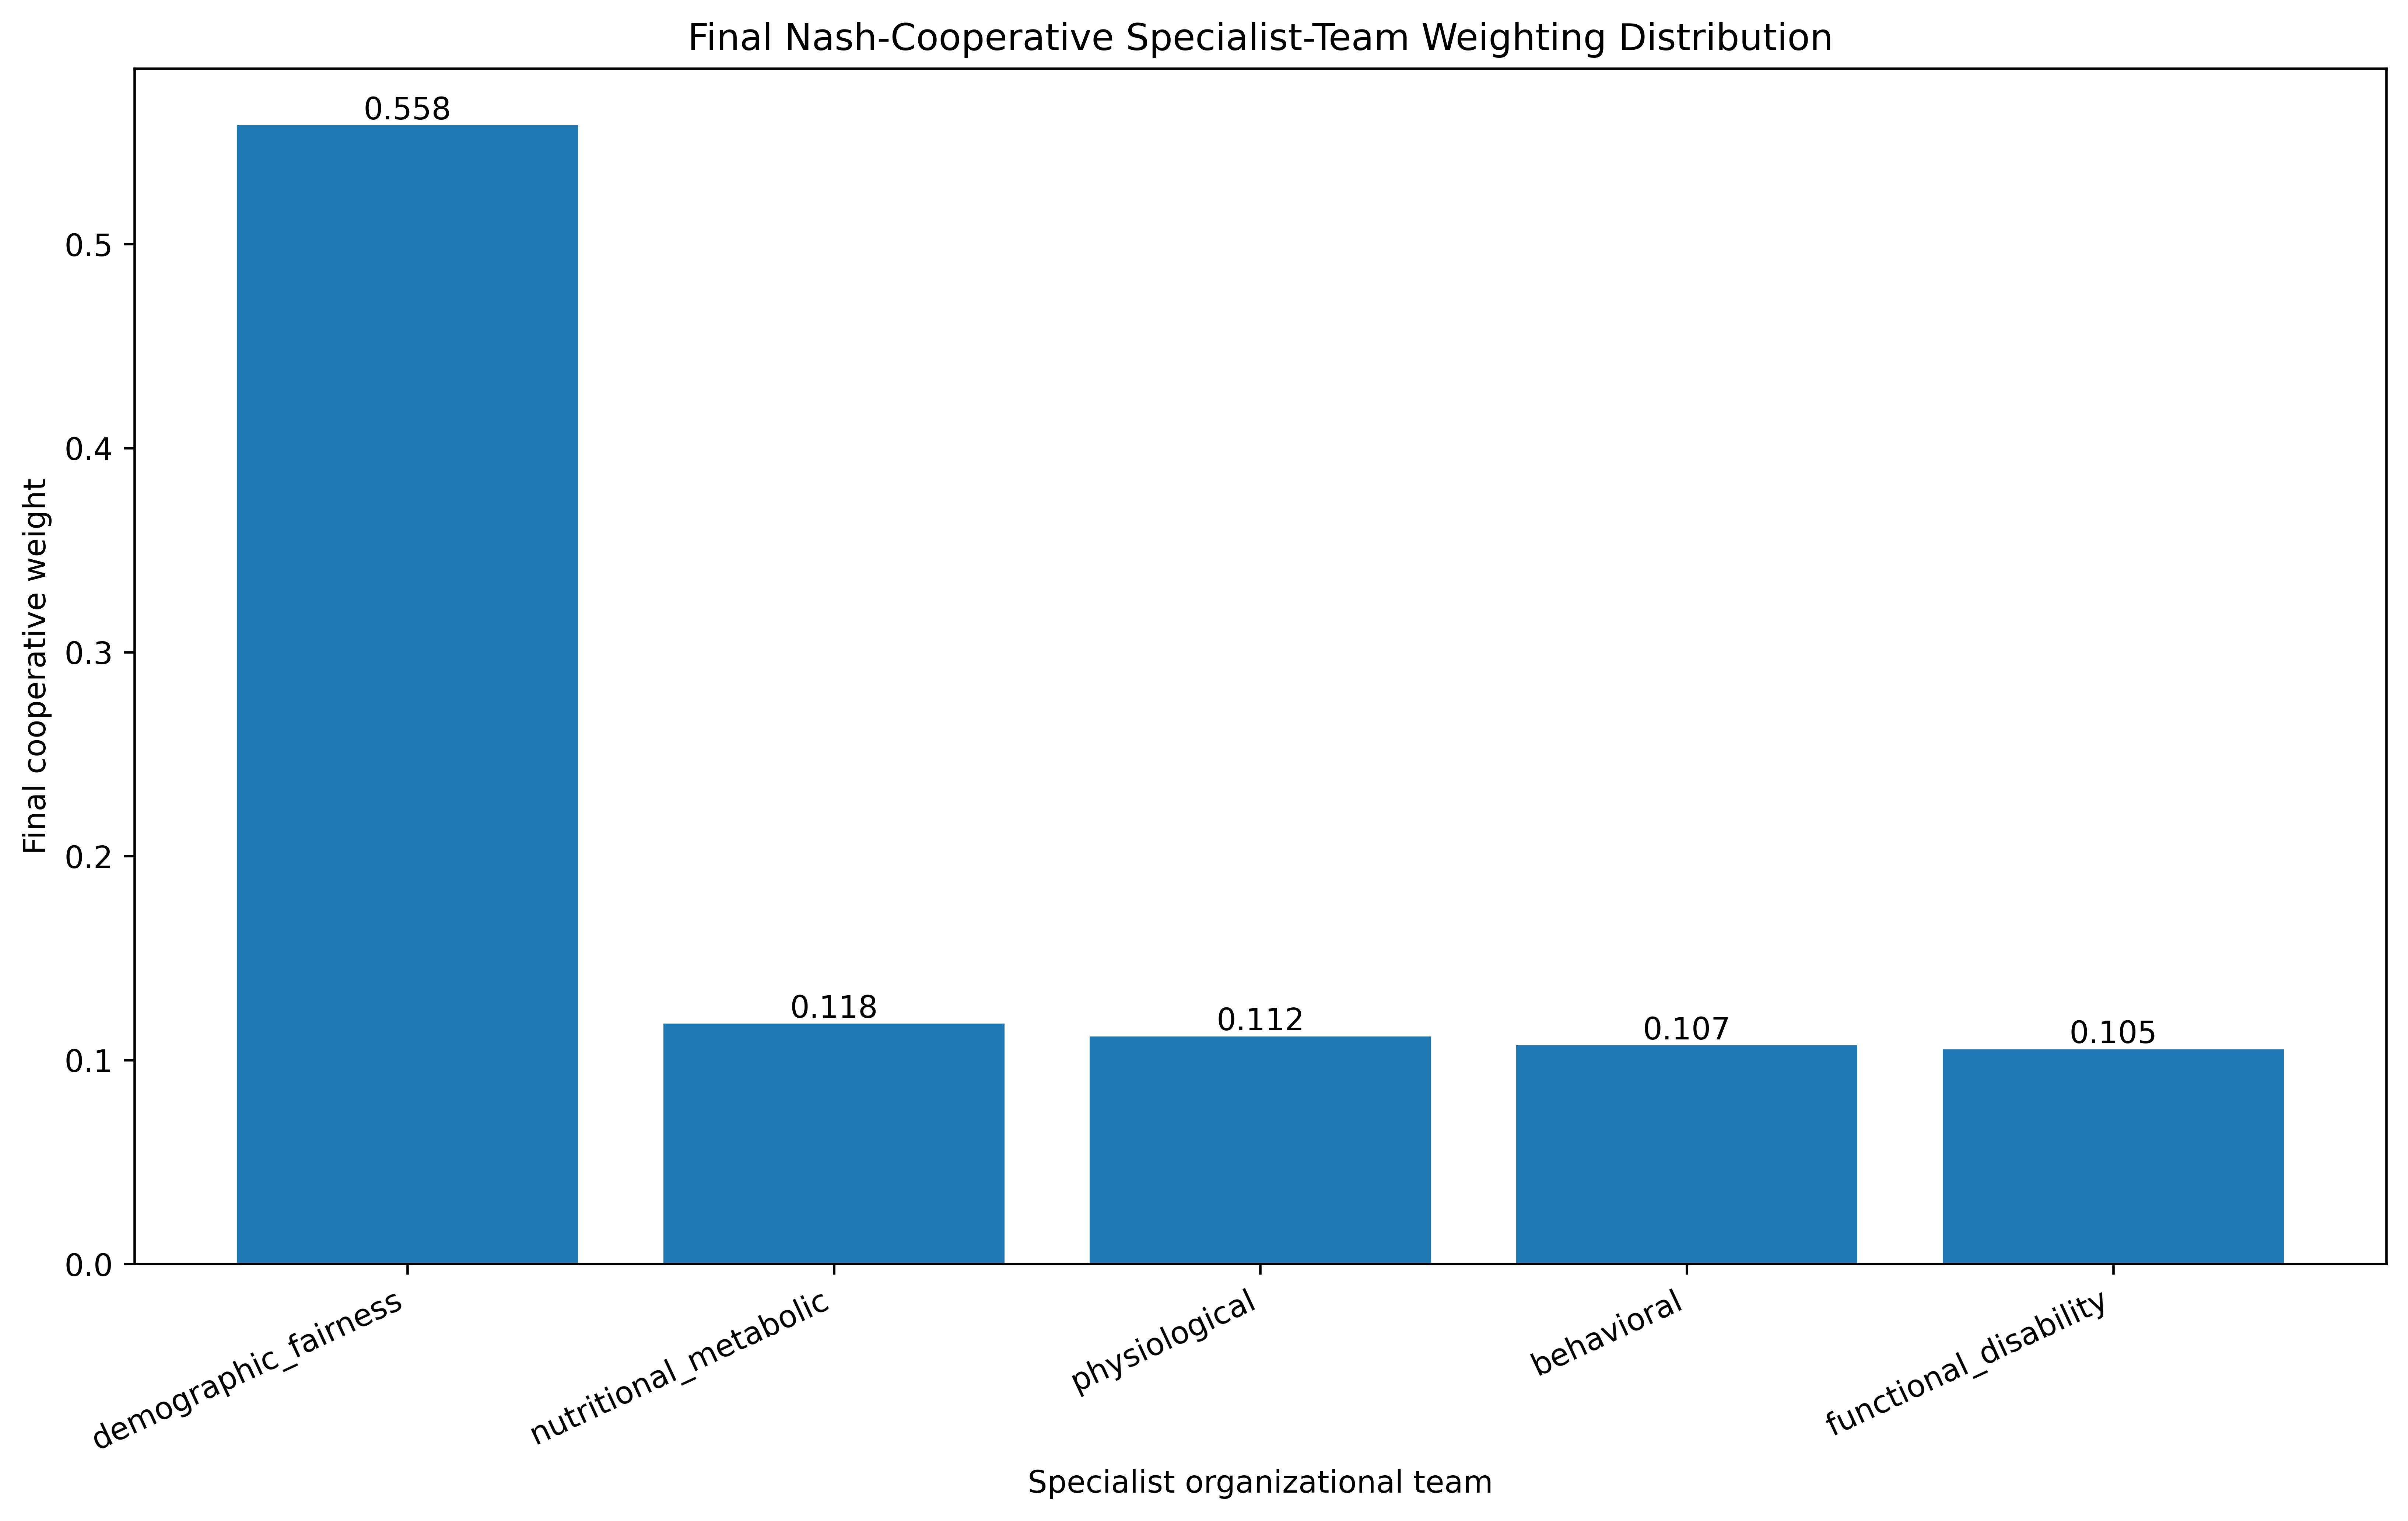

This chart was generated by the following Python code:
import pandas as pd
import matplotlib.pyplot as plt
from pathlib import Path

# ============================================================
# Paths
# ============================================================

RESULTS_DIR = Path(
    r"D:\47\472\New-Papers\Integrated Personalized Disability-Aware\Experiments\Experiment2\Results"
)

INPUT_FILE = RESULTS_DIR / "team_cooperative_weights.csv"

OUTPUT_FIGURE = RESULTS_DIR / "experiment2_final_nash_cooperative_team_weights.png"

# ============================================================
# Load data
# ============================================================

df = pd.read_csv(INPUT_FILE)

# Expected columns:
# team, cooperative_weight

df = df.sort_values("cooperative_weight", ascending=False)

# ============================================================
# Plot
# ============================================================

plt.figure(figsize=(11, 7))

bars = plt.bar(
    df["team"],
    df["cooperative_weight"]
)

plt.ylabel("Final cooperative weight")
plt.xlabel("Specialist organizational team")
plt.title("Final Nash-Cooperative Specialist-Team Weighting Distribution")

plt.xticks(rotation=25, ha="right")

for bar in bars:
    height = bar.get_height()
    plt.text(
        bar.get_x() + bar.get_width() / 2,
        height,
        f"{height:.3f}",
        ha="center",
        va="bottom",
        fontsize=10
    )

plt.tight_layout()

# ============================================================
# Save
# ============================================================

plt.savefig(OUTPUT_FIGURE, dpi=600, bbox_inches="tight")
plt.close()

print("Figure 9 generated successfully.")
print(f"Saved to: {OUTPUT_FIGURE}")
